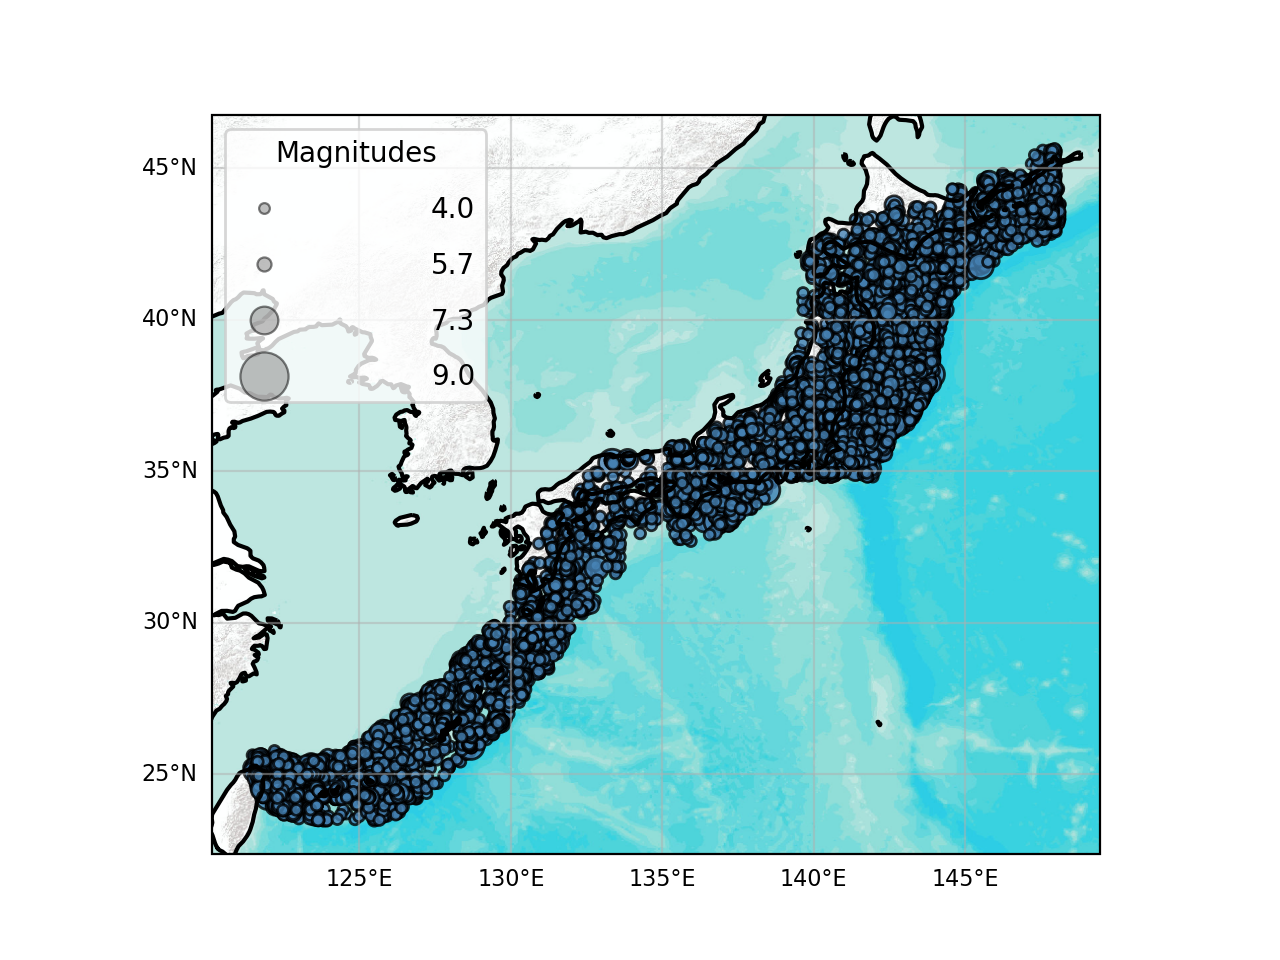

The data file committed next to this chart (first rows):
lon, lat, mag, time_string, depth, catalog_id, event_id
142.2, 35.81, 5.8, 2020-01-02T18:23:53, 3380, , 0
130.5, 29.18, 4.9, 2020-01-06T00:20:51, 6755, , 1
130.5, 29.17, 4.8, 2020-01-06T00:53:35, 6849, , 2
128.5, 28.8, 4.5, 2020-01-06T12:17:26, 1514, , 3
140.4, 40.62, 4.2, 2020-01-07T01:16:56, 17717, , 4
147.3, 43.32, 4.5, 2020-01-08T00:02:30, 4621, , 5
131.9, 31.26, 4.1, 2020-01-08T00:31:03, 3132, , 6
142, 38.52, 4.7, 2020-01-08T02:57:48, 41.0, , 7
124.4, 24.51, 4.4, 2020-01-10T10:59:13, 5157, , 8
146.4, 43.32, 4.8, 2020-01-11T15:55:41, 4845, , 9
122.4, 23.97, 4.0, 2020-01-13T08:26:12, 26.0, , 10
139.9, 36.78, 4.8, 2020-01-13T19:53:49, 4562, , 11
140.9, 37.22, 4.9, 2020-01-14T04:25:49, 5165, , 12
146.2, 42.91, 4.8, 2020-01-15T11:31:36, 9086, , 13
127.7, 26.54, 4.2, 2020-01-16T09:36:12, 1371, , 14
143, 38.9, 4.0, 2020-01-17T17:53:45, 4426, , 15
140.6, 36.43, 4.2, 2020-01-21T10:17:54, 5328, , 16
124.4, 25.34, 4.3, 2020-01-21T16:44:36, 705.0, , 17
127.4, 27.88, 4.1, 2020-01-22T05:22:20, 13906, , 18
122.7, 23.96, 4.6, 2020-01-22T14:32:44, 39.0, , 19
145.8, 42.99, 4.0, 2020-01-22T22:08:45, 7335, , 20
142.2, 36.97, 4.3, 2020-01-24T03:24:11, 4105, , 21
142.7, 36.97, 4.6, 2020-01-24T03:44:28, 42.0, , 22
140.6, 35.27, 4.1, 2020-01-25T01:34:34, 5827, , 23
141.6, 36.49, 4.4, 2020-01-25T11:01:20, 6099, , 24
142.8, 36.49, 4.7, 2020-01-25T19:40:45, 73.0, , 25
146, 43.37, 5.5, 2020-01-28T01:36:04, 9595, , 26
142.6, 40.66, 4.1, 2020-01-28T03:23:49, 2914, , 27
142.2, 40.98, 4.2, 2020-01-28T10:13:48, 5661, , 28
140.7, 35.67, 4.2, 2020-01-29T10:32:24, 4723, , 29
147.5, 43.58, 4.3, 2020-01-30T03:21:11, 9.0, , 30
122.8, 24.83, 4.5, 2020-01-31T06:09:39, 4644, , 31
140.7, 35.67, 5.0, 2020-01-31T16:11:21, 5047, , 32
140.6, 35.97, 5.3, 2020-01-31T17:07:47, 6260, , 33
145.9, 42.98, 4.2, 2020-02-01T08:21:42, 4724, , 34
147.4, 43.87, 4.3, 2020-02-02T05:31:08, 25.0, , 35
138.9, 35.52, 4.5, 2020-02-02T06:28:08, 18089, , 36
129.9, 28.82, 4.5, 2020-02-02T11:11:20, 26.0, , 37
141.8, 36.74, 4.4, 2020-02-04T21:35:12, 5480, , 38
147, 43.23, 4.4, 2020-02-05T01:00:47, 4492, , 39
122.9, 23.93, 4.1, 2020-02-05T14:05:15, 2937, , 40
141.7, 36.34, 5.7, 2020-02-06T11:19:56, 54.0, , 41
123.5, 24.22, 4.2, 2020-02-07T11:57:38, 5482, , 42
142.9, 40.39, 4.1, 2020-02-08T03:13:56, 2546, , 43
143.6, 37.9, 4.1, 2020-02-09T05:24:03, 50.0, , 44
141.3, 37.81, 4.0, 2020-02-11T19:14:34, 11976, , 45
142, 42.7, 4.2, 2020-02-12T10:36:35, 4091, , 46
141.4, 37.31, 5.4, 2020-02-12T10:37:18, 8692, , 47
123, 24.18, 4.8, 2020-02-13T17:49:19, 4478, , 48
140.2, 35.99, 4.4, 2020-02-17T03:40:50, 4039, , 49
131.3, 30.41, 4.2, 2020-02-18T03:45:09, 2795, , 50
131.3, 30.4, 4.1, 2020-02-18T03:45:29, 3136, , 51
143.9, 43.31, 4.6, 2020-02-19T15:50:31, 539.0, , 52
140.3, 35.4, 4.3, 2020-02-20T03:53:08, 2774, , 53
122.8, 24.54, 4.2, 2020-02-20T07:18:02, 2680, , 54
143.5, 39.43, 4.2, 2020-02-22T20:42:16, 41.0, , 55
142.6, 36.63, 4.2, 2020-02-23T12:12:54, 3433, , 56
143.5, 39.44, 4.7, 2020-02-25T06:39:44, 43.0, , 57
141.9, 37.47, 4.0, 2020-02-25T17:58:57, 3497, , 58
130.3, 31.18, 4.0, 2020-02-26T00:22:30, 15448, , 59
... 21,913 more rows
